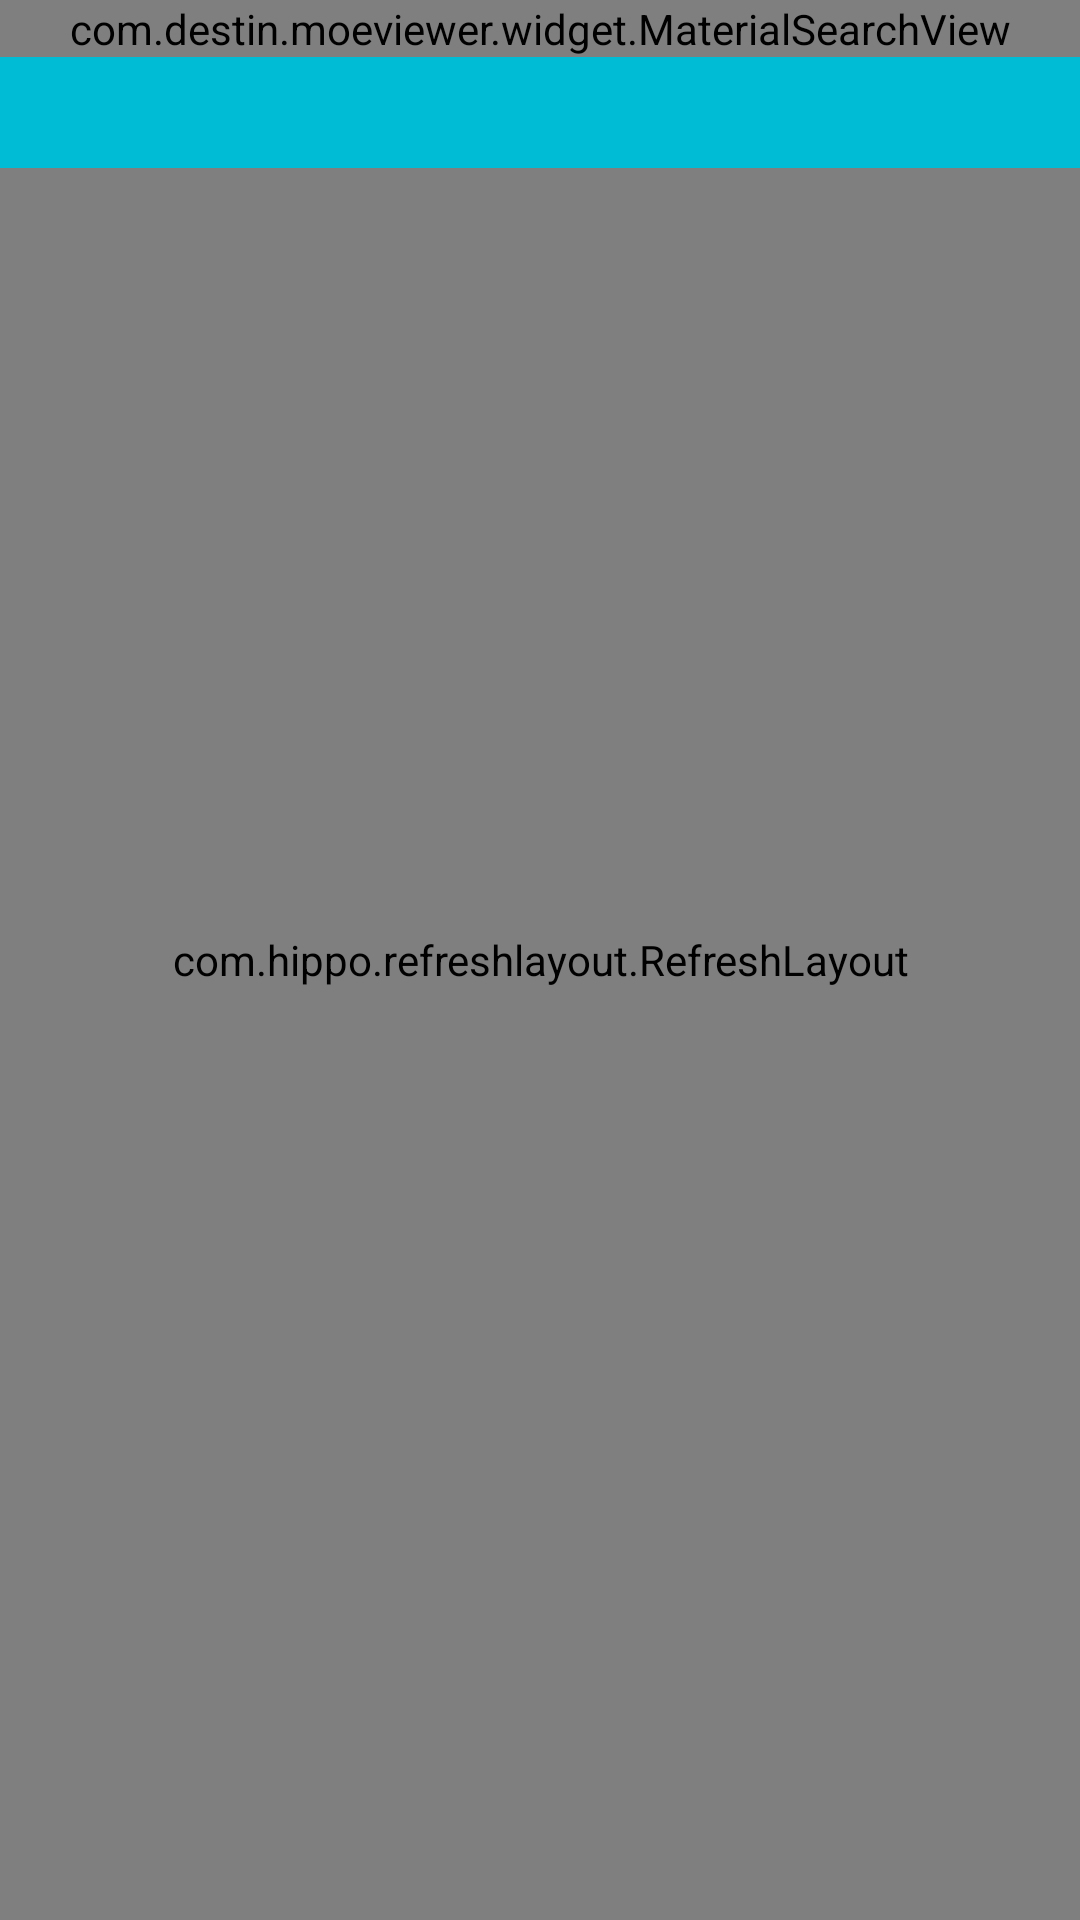

The Android layout XML behind this screen, and the referenced resources:
<!-- AndroidManifest.xml: application theme AppTheme -->
<!-- res/layout/app_bar_main.xml -->
<?xml version="1.0" encoding="utf-8"?>
<android.support.design.widget.CoordinatorLayout
    xmlns:android="http://schemas.android.com/apk/res/android"
    xmlns:app="http://schemas.android.com/apk/res-auto"
    xmlns:tools="http://schemas.android.com/tools"
    android:layout_width="match_parent"
    android:layout_height="match_parent"
    tools:context=".ui.MainActivity">

    <com.hippo.refreshlayout.RefreshLayout
        android:id="@+id/refresh_layout"
        android:layout_width="match_parent"
        android:layout_height="match_parent"
        app:layout_behavior="@string/appbar_scrolling_view_behavior">

        <com.hippo.easyrecyclerview.EasyRecyclerView
            android:id="@+id/recycler_view"
            android:layout_width="match_parent"
            android:layout_height="match_parent"
            android:padding="@dimen/recycler_view_padding"/>
    </com.hippo.refreshlayout.RefreshLayout>


    <RelativeLayout
        android:id="@+id/search_view_layout"
        android:layout_width="match_parent"
        android:layout_height="wrap_content">

        <android.support.v7.widget.Toolbar
            android:id="@+id/toolbar"
            android:layout_width="match_parent"
            android:layout_height="?attr/actionBarSize"
            android:background="?attr/colorPrimary"
            android:elevation="0dp"
            android:theme="@style/AppTheme.AppBarOverlay"
            app:popupTheme="@style/AppTheme.PopupOverlay"/>

        <View
            android:layout_width="match_parent"
            android:layout_height="4dp"
            android:layout_below="@id/toolbar"
            android:background="@drawable/shadow_bottom"/>

        <com.destin.moeviewer.widget.MaterialSearchView
            android:id="@+id/search_view"
            android:layout_width="match_parent"
            android:layout_height="wrap_content"/>


    </RelativeLayout>


</android.support.design.widget.CoordinatorLayout>
<!-- resources referenced by this layout -->
<resources>
  <dimen name="recycler_view_padding">12dp</dimen>
  <!-- drawable shadow_bottom (drawable) -->
  <?xml version="1.0" encoding="utf-8"?>
  <shape xmlns:android="http://schemas.android.com/apk/res/android">
      <gradient
          android:angle="270"
          android:endColor="@android:color/transparent"
          android:startColor="@color/colorShadow"/>
  </shape>
  <style name="AppTheme.AppBarOverlay" parent="ThemeOverlay.AppCompat.Dark.ActionBar" />
  <style name="AppTheme.PopupOverlay" parent="ThemeOverlay.AppCompat.Light" />
  <style name="AppTheme" parent="Theme.AppCompat.Light.DarkActionBar">
          
          <item name="colorPrimary">@color/colorPrimary</item>
          <item name="colorPrimaryDark">@color/colorPrimaryDark</item>
          <item name="colorAccent">@color/colorAccent</item>
      </style>
  <color name="colorPrimary">#00bcd4</color>
  <color name="colorPrimaryDark">#0097a7</color>
  <color name="colorAccent">#FF4081</color>
</resources>
